Labelled photos from "processed_data", an image-classification folder in syedowaisi/elpv-pred. The possible labels are: functional, mild, moderate, severe.

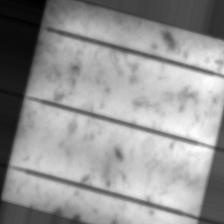
Label: mild

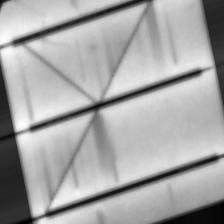
Label: severe

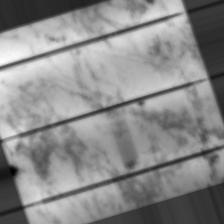
Label: mild

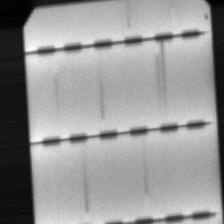
Label: moderate

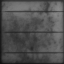
Label: functional

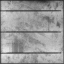
Label: moderate
